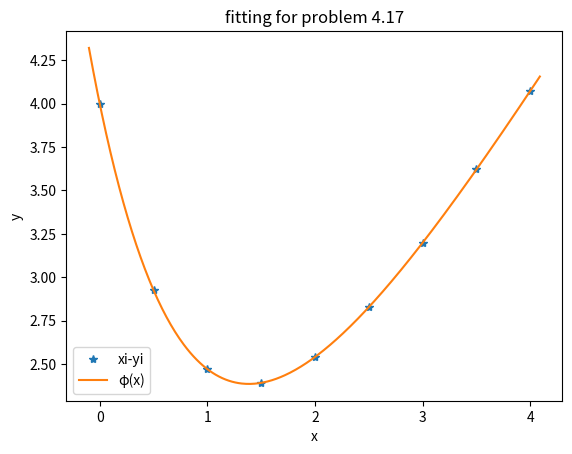

Source code (Python):
#!/usr/bin/env python 
# -*- coding:utf-8 -*-
import numpy as np
import scipy as sp
import fractions as fc
import matplotlib.pyplot as plt

alg=np.linalg
x=np.arange(0,4.1,0.5)
y=np.array([4  ,2.927, 2.470 ,2.393 ,2.54 ,2.829 ,3.198 ,3.621 ,4.072])
# x=np.array([fc.Fraction(int(10*a),10) for a in x])
# y=np.array([fc.Fraction(int(1000*a),1000) for a in y])
print( x,'\n',y)
engx=np.exp(-x)
l=np.array([x,engx])
G=l.dot(l.transpose())
print(G)
d=l.dot(y)
γ=alg.solve(G,d)

plt.plot(x,y, '*',label='xi-yi')  # 画线并添加图例legend
X=np.arange(-0.1,4.1,0.01)
lX=np.array([X,np.exp(-X)])
φ=γ.dot(lX)
plt.plot(X, φ, '-',label='φ(x)')  # 画线并添加图例legend
plt.xlabel('x')  # 给 x 轴添加坐标轴信息
plt.ylabel('y')  # 给 y 轴添加坐标轴信息
plt.legend()
plt.title('fitting for problem 4.17')  # 添加图片标题
plt.show()
